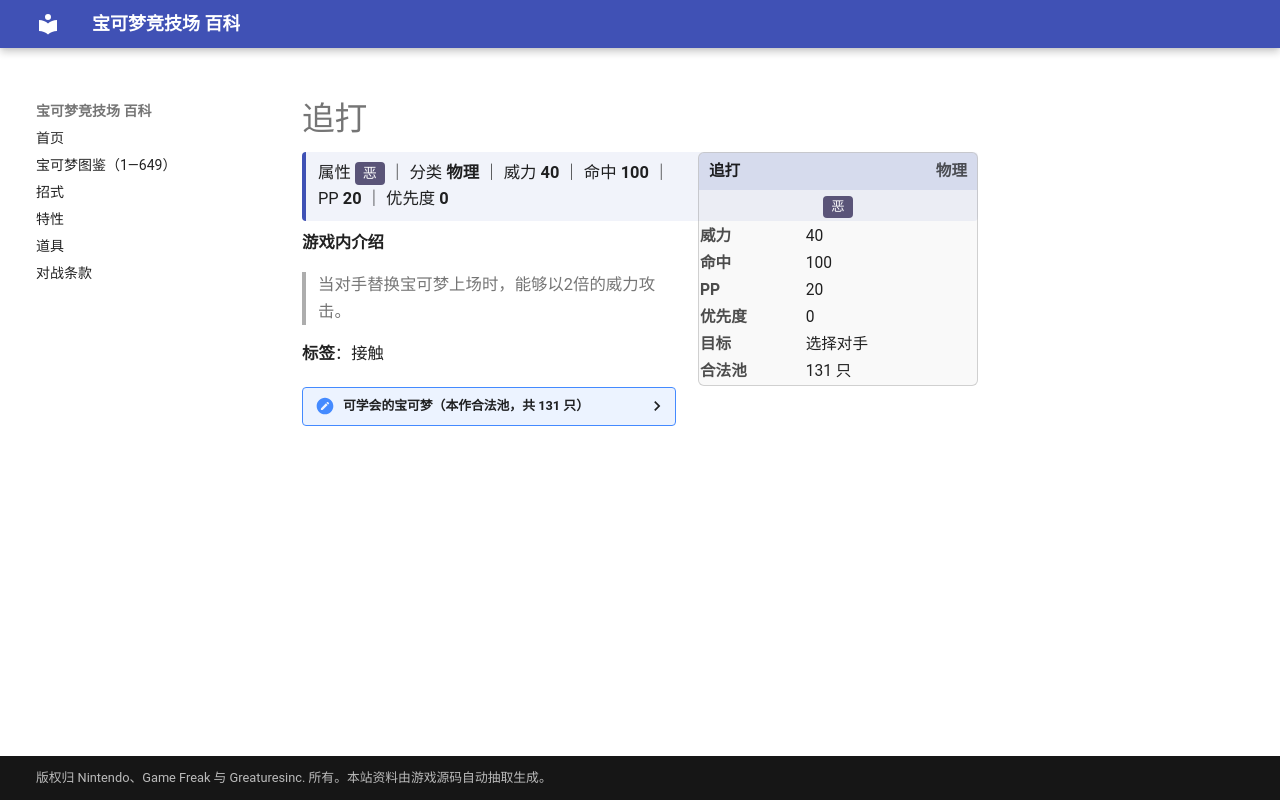

repository: nanmoboys/pkmn-arena-wiki · page: moves/追打/index.html · generator: mkdocs

# 追打

<div class="infobox">
<div class="ib-h"><span>追打</span><span class="ib-no">物理</span></div>
<div class="ib-ty"><span class="tp" style="background:#5A5478">恶</span></div>
<table class="ib-t"><tr><th>威力</th><td>40</td></tr><tr><th>命中</th><td>100</td></tr><tr><th>PP</th><td>20</td></tr><tr><th>优先度</th><td>0</td></tr><tr><th>目标</th><td>选择对手</td></tr><tr><th>合法池</th><td>131 只</td></tr></table></div>
<div class="head-stat">属性 <span class="tp" style="background:#5A5478">恶</span> ｜ 分类 <b>物理</b> ｜ 威力 <b>40</b> ｜ 命中 <b>100</b> ｜ PP <b>20</b> ｜ 优先度 <b>0</b></div>

**游戏内介绍**

> 当对手替换宝可梦上场时，能够以2倍的威力攻击。

**标签**：接触

<details class="pool"><summary>可学会的宝可梦（本作合法池，共 131 只）</summary>

<p>大针蜂、波波、比比鸟、大比鸟、小拉达、拉达、烈雀、大嘴雀、阿柏蛇、阿柏怪、尼多兰、尼多娜、尼多后、超音蝠、大嘴蝠、派拉斯、派拉斯特、地鼠、三地鼠、猴怪、火暴猴、嘟嘟、嘟嘟利、臭泥、臭臭泥、飞腿郎、快拳郎、独角犀牛、钻角犀兽、飞天螳螂、肯泰罗、化石翼龙、卡比兽、尾立、大尾立、圆丝蛛、阿利多斯、叉字蝠、长尾怪手、蜻蜻蜓、月亮伊布、黑暗鸦、土龙弟弟、巨钳螳螂、赫拉克罗斯、狃拉、盔甲鸟、戴鲁比、黑鲁加、无畏小子、战舞郎、幼基拉斯、沙基拉斯、班基拉斯、木守宫、森林蜥蜴、蜥蜴王、蛇纹熊、直冲熊、傲骨燕、大王燕、长翅鸥、大嘴鸥、懒人獭、过动猿、请假王、青绵鸟、七夕青鸟、猫鼬斩、怨影娃娃、诅咒娃娃、夜巡灵、彷徨夜灵、阿勃梭鲁、金属怪、巨金怪、代欧奇希斯、姆克儿、姆克鸟、姆克鹰、头盖龙、战槌龙、蜂女王、泳圈鼬、浮潜鼬、双尾怪手、乌鸦头头、臭鼬噗、坦克臭鼬、花岩怪、小卡比兽、钳尾蝎、龙王蝎、不良蛙、毒骷蛙、玛狃拉、远古巨蜓、黑夜魔灵、达克莱伊、藤藤蛇、青藤蛇、君主蛇、探探鼠、步哨鼠、小约克、哈约克、长毛狗、扒手猫、酷豹、斑斑马、雷电斑马、百足蜈蚣、车轮球、蜈蚣王、黑眼鳄、混混鳄、流氓鳄、索罗亚、索罗亚克、电飞鼠、盖盖虫、骑士蜗牛、电电虫、电蜘蛛、小嘴蜗、敏捷虫、赤面龙、驹刀小兵、劈斩司令、爆炸头水牛、熔蚁兽</p>

</details>
